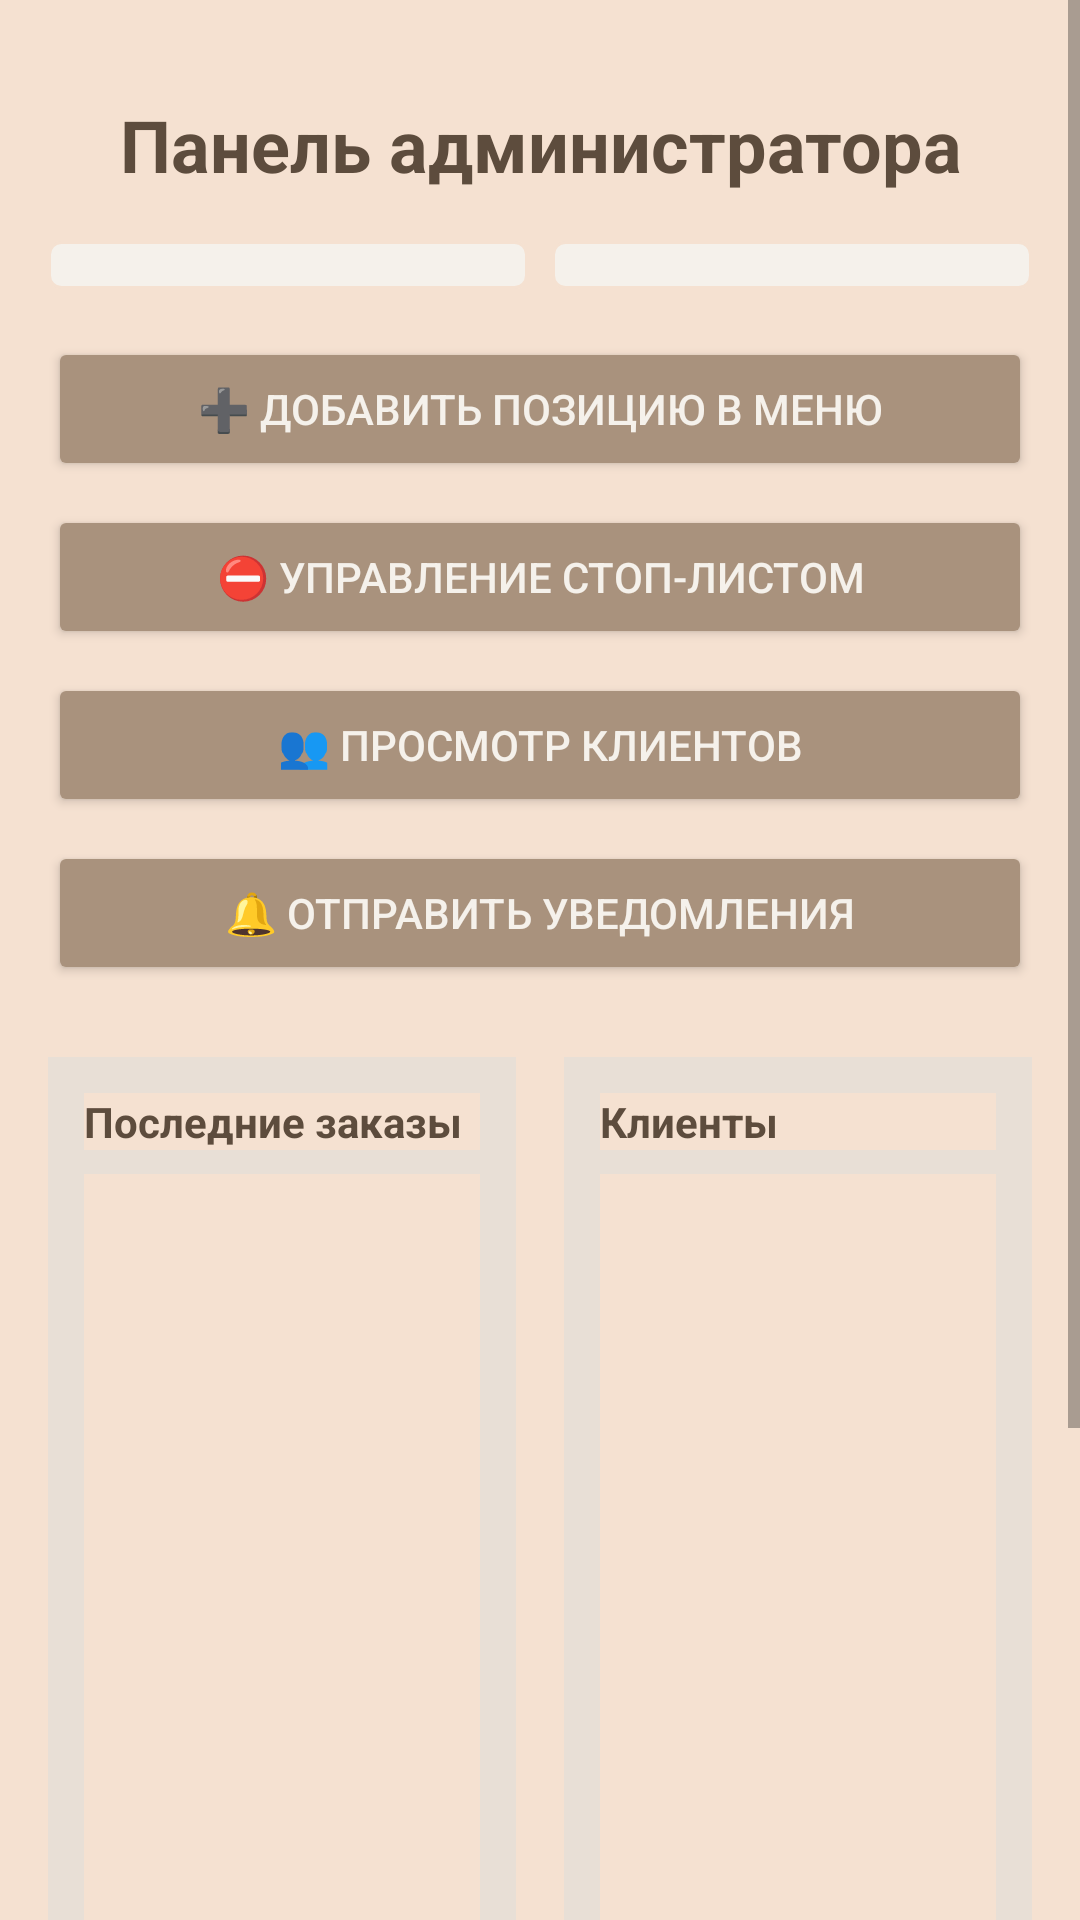

Write the Android layout XML for this screen, with the resource values it uses.
<!-- AndroidManifest.xml: application theme Theme.CCClub -->
<!-- res/layout/fragment_admin_simple.xml -->
<?xml version="1.0" encoding="utf-8"?>
<ScrollView xmlns:android="http://schemas.android.com/apk/res/android"
    android:layout_width="match_parent"
    android:layout_height="match_parent"
    android:background="@color/cream_light">

    <LinearLayout
        android:layout_width="match_parent"
        android:layout_height="wrap_content"
        android:orientation="vertical"
        android:padding="16dp">

        
        <TextView
            android:layout_width="match_parent"
            android:layout_height="wrap_content"
            android:text="Панель администратора"
            android:textSize="24sp"
            android:textColor="@color/brown_darker"
            android:textStyle="bold"
            android:gravity="center"
            android:padding="16dp" />

        
        <LinearLayout
            android:layout_width="match_parent"
            android:layout_height="wrap_content"
            android:orientation="horizontal"
            android:layout_marginBottom="16dp">

            <Spinner
                android:id="@+id/dateRangeSpinner"
                android:layout_width="0dp"
                android:layout_height="wrap_content"
                android:layout_weight="1"
                android:layout_marginEnd="8dp"
                android:background="@drawable/spinner_background" />

            <Spinner
                android:id="@+id/filterStatusSpinner"
                android:layout_width="0dp"
                android:layout_height="wrap_content"
                android:layout_weight="1"
                android:background="@drawable/spinner_background" />
        </LinearLayout>

        
        <LinearLayout
            android:layout_width="match_parent"
            android:layout_height="wrap_content"
            android:orientation="vertical"
            android:layout_marginBottom="16dp">

            <Button
                android:id="@+id/btnAddMenuItem"
                android:layout_width="match_parent"
                android:layout_height="wrap_content"
                android:text="➕ Добавить позицию в меню"
                android:backgroundTint="@color/brown_medium"
                android:textColor="@color/text_light"
                android:layout_marginBottom="8dp" />

            <Button
                android:id="@+id/btnManageStopList"
                android:layout_width="match_parent"
                android:layout_height="wrap_content"
                android:text="⛔ Управление стоп-листом"
                android:backgroundTint="@color/brown_medium"
                android:textColor="@color/text_light"
                android:layout_marginBottom="8dp" />

            <Button
                android:id="@+id/btnViewCustomers"
                android:layout_width="match_parent"
                android:layout_height="wrap_content"
                android:text="👥 Просмотр клиентов"
                android:backgroundTint="@color/brown_medium"
                android:textColor="@color/text_light"
                android:layout_marginBottom="8dp" />

            <Button
                android:id="@+id/btnSendNotifications"
                android:layout_width="match_parent"
                android:layout_height="wrap_content"
                android:text="🔔 Отправить уведомления"
                android:backgroundTint="@color/brown_medium"
                android:textColor="@color/text_light"
                android:layout_marginBottom="8dp" />
        </LinearLayout>

        
        <LinearLayout
            android:layout_width="match_parent"
            android:layout_height="wrap_content"
            android:orientation="horizontal"
            android:layout_marginBottom="16dp">

            <LinearLayout
                android:layout_width="0dp"
                android:layout_height="300dp"
                android:layout_weight="1"
                android:layout_marginEnd="8dp"
                android:orientation="vertical"
                android:background="@color/beige_primary"
                android:padding="12dp">

                <TextView
                    android:layout_width="match_parent"
                    android:layout_height="wrap_content"
                    android:text="Последние заказы"
                    android:textColor="@color/brown_darker"
                    android:textSize="14sp"
                    android:textStyle="bold"
                    android:layout_marginBottom="8dp" />

                <ListView
                    android:id="@+id/ordersListView"
                    android:layout_width="match_parent"
                    android:layout_height="0dp"
                    android:layout_weight="1" />
            </LinearLayout>

            <LinearLayout
                android:layout_width="0dp"
                android:layout_height="300dp"
                android:layout_weight="1"
                android:layout_marginStart="8dp"
                android:orientation="vertical"
                android:background="@color/beige_primary"
                android:padding="12dp">

                <TextView
                    android:layout_width="match_parent"
                    android:layout_height="wrap_content"
                    android:text="Клиенты"
                    android:textColor="@color/brown_darker"
                    android:textSize="14sp"
                    android:textStyle="bold"
                    android:layout_marginBottom="8dp" />

                <ListView
                    android:id="@+id/usersListView"
                    android:layout_width="match_parent"
                    android:layout_height="0dp"
                    android:layout_weight="1" />
            </LinearLayout>
        </LinearLayout>

        
        <Button
            android:id="@+id/btnExportExcel"
            android:layout_width="match_parent"
            android:layout_height="wrap_content"
            android:text="📊 Экспорт отчетов"
            android:backgroundTint="@color/accent_gold"
            android:textColor="@color/text_dark"
            android:textSize="16sp"
            android:layout_marginBottom="16dp" />

        
        <Button
            android:id="@+id/btnLogout"
            android:layout_width="match_parent"
            android:layout_height="wrap_content"
            android:text="Выйти"
            android:layout_marginTop="8dp" />
        <Button
            android:id="@+id/btnExitAdmin"
            android:layout_width="match_parent"
            android:layout_height="wrap_content"
            android:text="← Вернуться в профиль"
            android:layout_marginBottom="8dp" />
    </LinearLayout>
</ScrollView>
<!-- resources referenced by this layout -->
<resources>
  <color name="accent_gold">#D4AF37</color>
  <color name="beige_primary">#FFE8DFD6</color>
  <color name="brown_darker">#FF5D4C3D</color>
  <color name="brown_medium">#FFA9927D</color>
  <color name="cream_light">#FFF5F1EB</color>
  <color name="text_dark">#FF3C2F2F</color>
  <color name="text_light">#FFF5F1EB</color>
  <!-- drawable spinner_background (drawable) -->
  <?xml version="1.0" encoding="utf-8"?>
  <shape xmlns:android="http://schemas.android.com/apk/res/android">
      <solid android:color="@color/cream_light" />
      <stroke android:width="1dp" android:color="@color/brown_light" />
      <corners android:radius="4dp" />
      <padding android:left="8dp" android:top="8dp" android:right="8dp" android:bottom="8dp" />
  </shape>
  <style name="Theme.CCClub" parent="Theme.MaterialComponents.DayNight.NoActionBar">
          <item name="colorPrimary">@color/primary_brown</item>
          <item name="colorPrimaryVariant">@color/dark_brown</item>
          <item name="colorOnPrimary">@color/text_on_dark</item>
          <item name="colorSecondary">@color/secondary_brown</item>
          <item name="colorSecondaryVariant">@color/dark_brown</item>
          <item name="colorOnSecondary">@color/text_on_dark</item>
          <item name="android:statusBarColor">@color/primary_brown</item>
          <item name="android:windowLightStatusBar">false</item>
          <item name="android:background">@color/background</item>
      </style>
  <color name="brown_light">#FFF5E1D1</color>
  <color name="primary_brown">#8B7355</color>
  <color name="dark_brown">#FFFFFF</color>
  <color name="text_on_dark">#FFFFFF</color>
  <color name="secondary_brown">#FFFFFF</color>
  <color name="background">@color/brown_light</color>
</resources>
